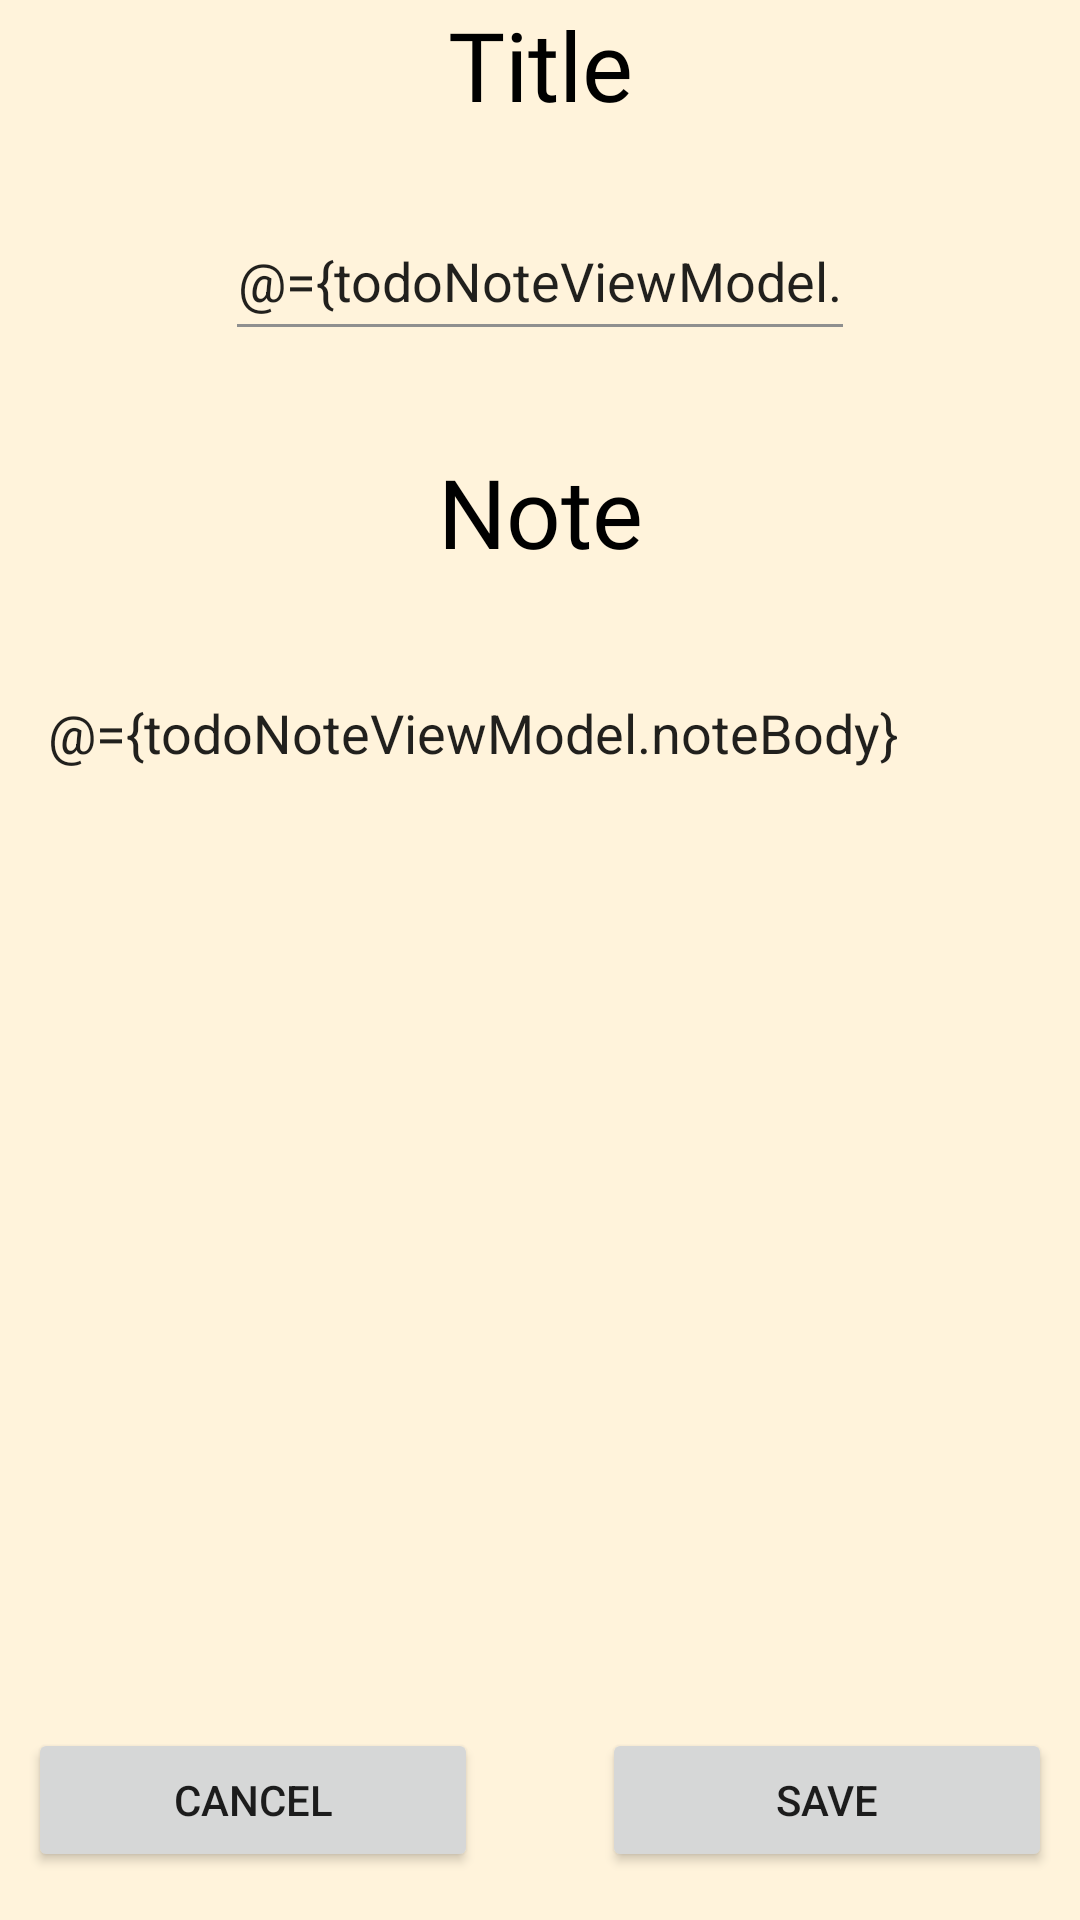

Produce the Android XML layout that renders to this screen, including the resource entries it uses.
<!-- AndroidManifest.xml: application theme Theme.TodoListApp -->
<!-- res/layout/fragment_todo_note.xml -->
<?xml version="1.0" encoding="utf-8"?>
<layout xmlns:android="http://schemas.android.com/apk/res/android"
    xmlns:app="http://schemas.android.com/apk/res-auto"
    xmlns:tools="http://schemas.android.com/tools">

    <data>

        <variable
            name="todoNoteViewModel"
            type="com.example.todolistapp.ui.todonote.TodoNoteViewModel" />

    </data>

    <androidx.constraintlayout.widget.ConstraintLayout
        android:layout_width="match_parent"
        android:layout_height="match_parent"
        android:layout_margin="16dp"
        tools:context=".ui.todonote.TodoNoteFragment">


        <TextView
            android:id="@+id/tvTitle"
            android:layout_width="wrap_content"
            android:layout_height="wrap_content"
            android:layout_marginBottom="8dp"
            android:fontFamily="@font/roboto_light"
            android:text="@string/note_title"
            android:textColor="@color/black"
            android:textSize="@dimen/note_header_text_size"
            app:layout_constraintBottom_toTopOf="@+id/etTitle"
            app:layout_constraintEnd_toEndOf="parent"
            app:layout_constraintStart_toStartOf="parent"
            app:layout_constraintTop_toTopOf="parent" />

        <TextView
            android:id="@+id/tvBody"
            android:layout_width="wrap_content"
            android:layout_height="wrap_content"
            android:layout_marginBottom="8dp"
            android:fontFamily="@font/roboto_light"
            android:text="@string/note_body"
            android:textColor="@color/black"
            android:textSize="@dimen/note_header_text_size"
            app:layout_constraintBottom_toTopOf="@+id/etBody"
            app:layout_constraintEnd_toEndOf="parent"
            app:layout_constraintStart_toStartOf="parent"
            app:layout_constraintTop_toBottomOf="@+id/etTitle" />

        <EditText
            android:id="@+id/etTitle"
            android:layout_width="wrap_content"
            android:layout_height="50dp"
            android:layout_marginTop="16dp"
            android:layout_marginBottom="32dp"
            android:backgroundTint="@color/grey"
            android:ems="10"
            android:inputType="text"
            android:text="@={todoNoteViewModel.noteTitle}"
            android:textAlignment="center"
            app:layout_constraintBottom_toTopOf="@+id/tvBody"
            app:layout_constraintEnd_toEndOf="parent"
            app:layout_constraintStart_toStartOf="parent"
            app:layout_constraintTop_toBottomOf="@+id/tvTitle" />

        <EditText
            android:id="@+id/etBody"
            android:layout_width="0dp"
            android:layout_height="0dp"
            android:layout_marginTop="16dp"
            android:layout_marginBottom="16dp"
            android:background="@drawable/edit_text_background"
            android:ems="10"
            android:gravity="start|top"
            android:inputType="textMultiLine"
            android:padding="16sp"
            android:text="@={todoNoteViewModel.noteBody}"
            app:layout_constraintBottom_toTopOf="@+id/btnCancel"
            app:layout_constraintEnd_toEndOf="parent"
            app:layout_constraintStart_toStartOf="parent"
            app:layout_constraintTop_toBottomOf="@+id/tvBody" />

        <Button
            android:id="@+id/btnCancel"
            android:layout_width="150dp"
            android:layout_height="wrap_content"
            android:layout_marginTop="32dp"
            android:layout_marginBottom="16dp"
            android:onClick="@{() -> todoNoteViewModel.navigateToList()}"
            android:text="@string/btn_cancel"
            app:layout_constraintBottom_toBottomOf="parent"
            app:layout_constraintEnd_toStartOf="@+id/btnSave"
            app:layout_constraintStart_toStartOf="parent"
            app:layout_constraintTop_toBottomOf="@+id/etBody" />

        <Button
            android:id="@+id/btnSave"
            android:layout_width="150dp"
            android:layout_height="wrap_content"
            android:layout_marginStart="32dp"
            android:onClick="@{() -> todoNoteViewModel.upsert()}"
            android:text="@string/btn_save"
            app:layout_constraintBaseline_toBaselineOf="@+id/btnCancel"
            app:layout_constraintEnd_toEndOf="parent"
            app:layout_constraintStart_toEndOf="@+id/btnCancel" />
    </androidx.constraintlayout.widget.ConstraintLayout>


</layout>
<!-- resources referenced by this layout -->
<resources>
  <color name="black">#FF000000</color>
  <color name="grey">#8F8F8F</color>
  <dimen name="note_header_text_size">32sp</dimen>
  <string name="btn_cancel">Cancel</string>
  <string name="btn_save">Save</string>
  <string name="note_body">Note</string>
  <string name="note_title">Title</string>
  <style name="Theme.TodoListApp" parent="Theme.MaterialComponents.Light.NoActionBar">
          
          <item name="colorPrimary">@color/pink_500</item>
          <item name="colorPrimaryVariant">@color/purple_700</item>
          <item name="colorOnPrimary">@color/white</item>
          
          <item name="colorSecondary">@color/teal_200</item>
          <item name="colorSecondaryVariant">@color/teal_700</item>
          <item name="colorOnSecondary">@color/black</item>
          
          <item name="android:statusBarColor" tools:targetApi="l">@color/pink_500</item>
          
          <item name="android:background">@color/frag_bg</item>
      </style>
  <color name="pink_500">#ED7171</color>
  <color name="purple_700">#FF3700B3</color>
  <color name="white">#FFFFFFFF</color>
  <color name="teal_200">#FF03DAC5</color>
  <color name="teal_700">#FF018786</color>
  <color name="frag_bg">#FFF3DB</color>
</resources>
